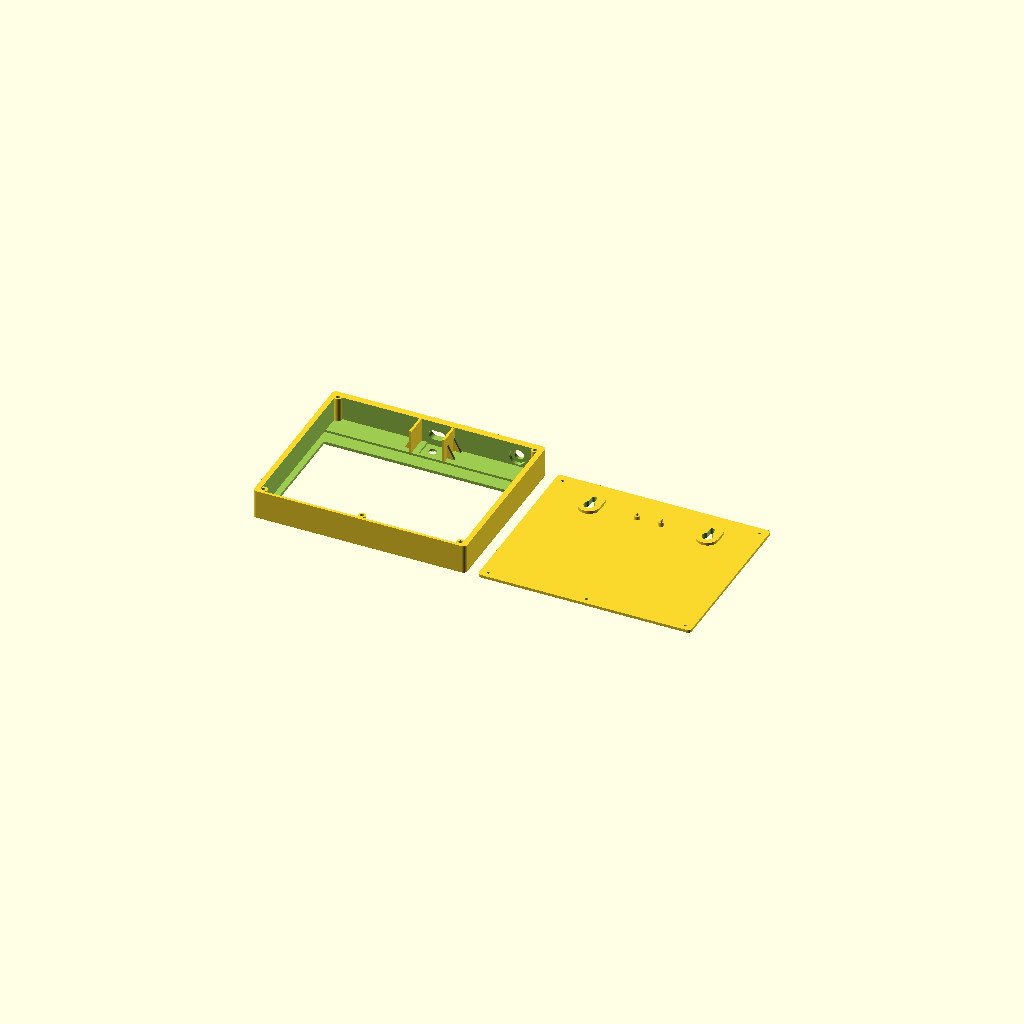
Cell 1: rendered with the file's own defaults.
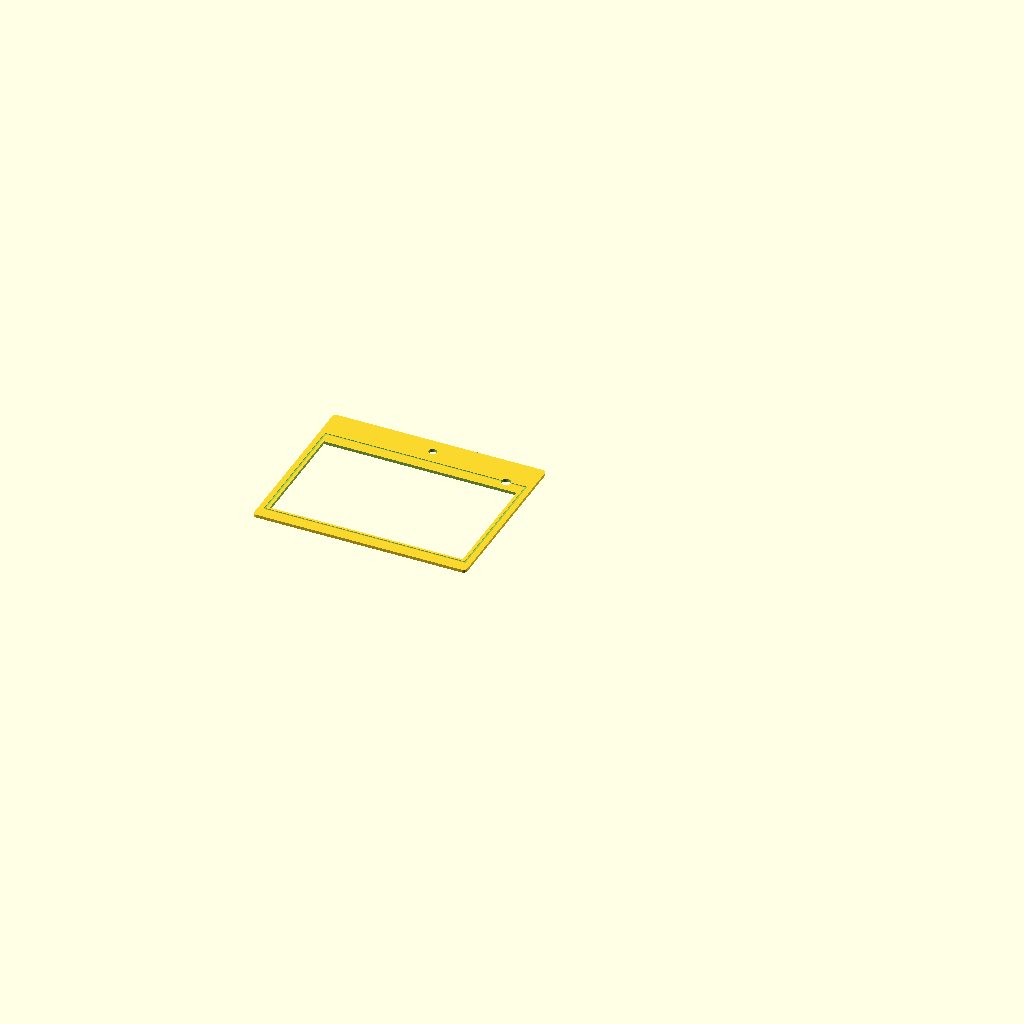
Cell 2: the same model with test_fit = true.
One fixed orthographic camera (rotation 55°, 0°, 25°; colour scheme Cornfield) for every cell.
The OpenSCAD source (case/papercam.scad):
// PaperCam enclosure — parametric, for a Bambu A1.
//
//   part = "shell"  the front: bezel, walls, and every opening
//   part = "back"   cover with the board's locating pins, M2 into heat-set inserts
//   part = "both"   side by side for inspection
//   part = "coupon_shell" / "coupon_back" / "coupon"
//                   the top band only, and the piece of cover that meets it:
//                   lens hole, ribs, USB-C slot and pins, for about an hour of
//                   printing instead of three. Print these before the shell.
//
// PRINT test_fit = true FIRST — a thin skeleton with only the panel window,
// lens hole and button hole. Minutes of filament, and it settles the one thing
// no datasheet states: where the active area sits inside the glass.
//
// ---------------------------------------------------------------------------
// DESIGN NOTE: the lens hole is the datum
//
// The camera was first positioned by hand — held centred in the bore and
// taped down. That proved too imprecise, so the board is now located by two
// pins on the back cover through its middle mounting holes, which press it
// forward and put the lens on the hole every time the cover goes on.
//
// The hole does NOT move to suit the pins. It stays where the camera is
// already fitted, and the pins and the USB-C slot are placed from the LENS by
// measurement — lens to holes, lens to port — never chained through board
// edges, where each step adds error. The hole is also oversized (7mm for a
// 3.2mm lens) so that whatever error remains is absorbed by the hole rather
// than showing up as a lens half-hidden behind the bezel.
//
// The tolerance chain: hole slop in the cover's screws, pin slop in the
// board's 2.5mm holes, and print error — about +-0.4mm in all, against the
// +-1.9mm the hole forgives.
//
// CONFIDENCE
//   panel outline / active area   T075A04 datasheet, trustworthy
//   board 41.3 x 25.4             measured; an unsourced spec says 41 x 22
//   board hole pitch / diameter   measured: 20.5mm centres, 2.5mm
//   lens-relative board numbers   FIT-CHECKED, not measured: the coupon print
//                                 (2026-11-01) seated the pins in the holes,
//                                 centred the lens in its hole, and took the
//                                 USB-C plug. Good to within the slop; the
//                                 true values are still unknown.
//   panel borders                 MEASURED: 3mm plain edges, 10.28mm FPC edge.
//                                 The active area is not centred in the glass.
// ---------------------------------------------------------------------------

part     = "both";
test_fit = false;
$fn      = 48;

// --- panel (datasheet) ------------------------------------------------------
panel_w  = 170.2;  panel_h = 111.2;  panel_t = 1.1;
active_w = 163.2;  active_h = 97.92;

// MEASURED, and the active area is NOT centred in the glass. The datasheet
// gives both outlines and never relates them; 13.28mm of vertical border turns
// out to be 3mm on the plain long edge and 10.28mm on the FPC edge. Assuming
// it centred put the window 3.6mm too high.
//
// Ribbon at the TOP in landscape, so the fat border is the top one.
panel_border_side   = (panel_w - active_w) / 2;        // 3.5, equal per datasheet
panel_border_bottom = 3;                               // measured
panel_border_top    = panel_h - active_h - panel_border_bottom;   // 10.28

// How far the glass sinks into the shell, and how much ledge it lands on.
//
// The ledge width matches the panel's own side border, so the shelf sits
// entirely under the glass margin and never intrudes on the active area.
// Without it there is no rebate at all: the main cavity is inset only by
// `wall`, which is LESS than the panel's inset, so a pocket cut to panel size
// removes nothing the cavity had not already removed.
panel_rebate_depth  = panel_t + 0.8;
panel_ledge         = 3.5;

// Clearance around the glass, separate from the general `clear`, and separate
// per axis because only the long one was tight. 0.4mm was a press fit, 1.5mm
// still needed persuading along the length. 2.5mm a side there now.
//
// Both stay hidden behind the 3.5mm bezel overlap, so loosening costs nothing
// visible.
panel_clear_w       = 2.5;   // along the 170.2mm length
panel_clear_h       = 1.5;

// --- panel entry ------------------------------------------------------------
// The ledge that supports the glass also traps it: with 3.5mm of shelf each
// side the gap between ledges is 163.2mm, and the panel is 170.2mm. It cannot
// pass through from the back at all.
//
// So the bottom edge has three short hooks instead of a ledge. Tuck the
// panel's bottom edge under them, then lay the top edge down into the pocket.
//
// They are RIGID, whatever earlier versions of this comment claimed. The arm
// lies in the solid bezel band below the cavity, which fuses it along its
// length; only the 2.5mm lip over the glass is free, and that is a hook, not a
// spring. Rigid is what the tuck-and-lay fitting wants anyway.
//
// The arm only has to root the lip in that band. At 9mm it was longer than
// the 8.5mm the band has, and poked 0.5mm out through the bottom face as three
// 14mm slivers — invisible in preview, obvious in the first real render.
finger_count  = 3;
finger_w      = 14;      // along the panel's length
finger_reach  = 2.5;     // how far it overlaps the glass edge
finger_t      = 1.2;     // lip thickness
finger_arm    = 6;       // root in the bezel band; must stay inside the wall
finger_ramp   = 1.6;     // lead-in on the lip's entry face

// --- shell ------------------------------------------------------------------
bezel_side   = 10;
bezel_bottom = 10;
bezel_top    = 26;                // camera lives in this band
bezel_t      = 2.5;
back_t       = 2.4;
wall         = 2.4;
clear        = 0.4;

// Deep enough for the tallest thing inside — the board stack at 19mm — plus a
// little air. Nothing is mounted to a fixed height, so this is the only depth
// number that matters.
inner_depth  = 21;

// --- openings ---------------------------------------------------------------
cam_lens_d    = 3.2;              // lens barrel
// Oversized on purpose: the lens can sit up to this far off centre and still
// see out unobstructed. Was 0.5, which needed the camera placed to half a
// millimetre by hand.
cam_hole_slop = 1.9;
cam_hole_d    = cam_lens_d + 2*cam_hole_slop;   // 7.0
cam_hole_csk  = 2.4;              // countersink growth at the front face (45 deg)
btn_d         = 8.2;              // M8 panel mount

// --- USB-C charging slot -------------------------------------------------------
// Through the top wall, straight at the XIAO's port, which faces the top wall
// and lines up with the lens across the board's width.
//
// Sized for the cable's moulded PLASTIC body, not the metal plug. The wall is
// 5.9mm thick here (see the button note), and the metal tip is only ~6.6mm
// long, so with a metal-sized hole the plastic would stop at the outer face
// and the tip would barely reach the port. A body-sized slot lets the plastic
// go right into the wall.
usb_plug_w  = 13.5;   // (E) cable's plastic body, across — measure yours
usb_plug_t  = 7.5;    // (E) and through its thickness
usb_clear   = 0.4;    // a side
usb_depth   = 10;     // (D) fit-checked: lens front face -> port centreline, front to back
usb_x_off   = 0;      // port centre vs lens centre across the board, + toward the button

// The top wall is not `wall` thick where the button goes: it is wall +
// panel_ledge = 5.9mm, because the ledge that used to run round the panel is
// still present along the top edge. A panel-mount switch has a short thread
// and cannot reach through that, so the inside is counterbored back to leave
// roughly half. 14mm across clears the nut and a socket to tighten it.
btn_wall_t   = 2.9;
btn_relief_d = 14;

// --- camera channel ----------------------------------------------------------
// Two ribs hanging off the inside of the top wall, forming a slot the board
// drops into. Taping to a board's edges is far easier than reaching in to
// stick its face to something, and it locates the camera over the lens hole
// without needing to know where the mounting holes are.
//
// Width is the board plus a little, so it is a guide rather than a press fit —
// the tape does the holding, these just stop it wandering.
cam_wall_gap = 26.0;   // 25.4mm board + slip
cam_wall_t   = 2.0;
//
// cam_wall_len is DERIVED, not chosen — see the derived section. At 25 the ribs
// hung 2.9mm past the top of the panel pocket, straight into the path the
// glass has to travel on its way in, and it would have jammed. They now stop
// exactly at the pocket edge.
//
// 20, not the 22 asked for: the ribs stand on the shelf at z=4.4 and the case
// interior ends at 24.6, so 20.2mm is all there is. 22 would poke through the
// back cover. It reaches the board anyway — with the camera against the front
// face the board's back sits near z=21.5, and 20mm of rib takes us to 24.4.
cam_wall_h   = 20;     // how far back from the panel plane

// Triangular gussets bracing each rib sideways, which is the direction a tall
// thin rib actually fails in. Only in the top band: below the panel's top edge
// there is no shelf under them to stand on.
gusset_base  = 6;
gusset_h     = 11;
gusset_t     = 2;

// --- hanging ----------------------------------------------------------------
// Two keyholes near the top of the back cover. Two rather than one because a
// 178mm frame on a single hook pivots; two fix the orientation, which also
// means it cannot be hung with the camera at the bottom.
//
// The slot rises ABOVE the round hole, which is the direction that works: the
// frame drops under gravity, so the screw travels UP relative to the plate and
// is captured by the narrow part with its head trapped behind.
//
// Each gets a pad on the INSIDE — 2.4mm of PLA around a keyhole is thin for
// hanging a frame, and thickening it there costs nothing visible.
keyhole_pitch  = 100;      // screw spacing to mark on the wall
keyhole_d      = 9.0;      // clears a #6 / 4mm screw head
keyhole_slot_w = 4.5;      // shank, not head
keyhole_rise   = 9;        // how far it drops onto the screw
keyhole_pad_d  = 18;
keyhole_pad_z  = 2.5;

// --- top-band test coupon -------------------------------------------------------
// A slice of the shell around the camera, and the matching slice of cover.
// Everything new in this revision lives here — pins, slot, bigger lens hole —
// so an hour of printing answers what a full shell would.
//
// The slices are cut from the real parts, not modelled separately, so the
// pins, holes and slot are exactly where the real ones are. Two things are
// added: walls along the cut edges, and a rim on the cover's inside face that
// drops inside those walls. The full cover is located by its corner screws,
// none of which fall in this slice; the rim does that job instead, to the same
// sort of accuracy, which is what makes the coupon a fair test of the pins.
coupon_half_w    = 30;     // either side of the lens: takes in the ribs and gussets
coupon_rim_t     = 1.6;
coupon_rim_h     = 2.0;
coupon_rim_clear = 0.25;   // a side

// --- fasteners --------------------------------------------------------------
insert_d = 3.2;                   // brass M2 heat-set
insert_z = 4.0;
screw_d  = 2.4;
screw_head_d = 4.0;               // M2 countersunk head is 3.8; 90 degree seat
boss_d   = 6.5;

// --- board locating pins --------------------------------------------------------
// Two pins standing off the back cover's inside face, into the driver board's
// middle mounting holes. The shoulder at the base of each pin bears on the
// board and pushes it forward, seating the lens against the inside of the
// front face; the pin itself fixes it sideways and up-down.
//
// On the COVER, not the shell, because the middle holes sit behind the glass
// where the shell has nothing to build a post from.
//
// Every number with a letter is measured FROM THE LENS (see the design note).
board_pins       = true;
pin_pitch        = 20.5;   // measured: middle pair centres
board_hole_d     = 2.5;    // measured
lens_to_pins     = 15;     // (A) fit-checked: lens centre -> middle-hole centres, along the board
lens_to_pins_x   = 0;      // (B) hole pair's midpoint vs lens, across the board, + toward the button
board_stack      = 19;     // (C) fit-checked: lens front face -> back face of the driver board
lens_to_board_top = 7;     // (D) fit-checked: lens centre -> board's top (USB-C) edge
board_len        = 41.3;   // measured

pin_d            = board_hole_d - 0.3;   // slip fit; printed holes run small, pins run fat
pin_len          = 2.4;    // past the shoulder: through a 1.6mm PCB and a little beyond
pin_tip          = 0.8;    // taper, so the pins find the holes blind as the cover closes
shoulder_d       = 4.5;    // bears on the hole's pad ring, clear of nearby parts
pin_preload      = 0.2;    // shoulder reaches this far past the board's back face

// --- derived ----------------------------------------------------------------
outer_w = panel_w + 2*panel_clear_w + 2*wall;

// NO SIDE LEDGES. The cavity opening is deliberately a hair WIDER than the
// glass so the panel drops straight in from the back.
//
// The ledge was 3.5mm a side, leaving a 163.2mm gap for a 170.2mm panel — it
// could not be fitted at any angle, only threaded in edgewise, and the pocket
// is too shallow to tilt a 170mm sheet of glass. Trying to slide it in through
// a slot was solving the wrong problem: the fix is to stop obstructing it.
//
// What holds the panel now: the bezel lip in front, the fingers along the
// bottom edge behind, and tape. Three things, none of which are in the way
// while you are fitting it.
panel_entry_gap = 0.75;                                 // opening minus panel
cav_x0 = (outer_w - panel_w)/2 - panel_entry_gap/2;
cav_x1 = outer_w - cav_x0;
outer_h = panel_h + bezel_top + bezel_bottom;
outer_z = bezel_t + panel_t + inner_depth;

// Back to centre. The board now sits behind the glass with the camera folded
// forward beside the ribbon, rather than being pushed aside to clear it.
cam_offset_x = 0;

// Centred between the top of the panel pocket and `inner_top_y`, the line of
// the top wall's nominal inner face.
//
// That line is NOT the real inside face. A strip of the old top ledge, 3.5mm
// deep, still runs along the top wall behind the bezel, so the cavity actually
// stops at `top_face_y`, 141.3 — and the camera is ~1.75mm above the true centre
// of its band. It stays there: the camera is already fitted to this hole, and
// the hole is the datum everything else is measured from.
pocket_top_y   = bezel_bottom + panel_h + panel_clear_h;
inner_top_y    = outer_h - wall;
top_face_y     = outer_h - wall - panel_ledge;   // the real inside face, 141.3
cam_band_h     = inner_top_y - pocket_top_y;

cam_cx = outer_w/2 + cam_offset_x;
cam_cy = (pocket_top_y + inner_top_y) / 2;

// Lens-relative features, in shell coordinates. "Toward the button" is +x.
pin_cx   = cam_cx + lens_to_pins_x;
pin_y    = cam_cy - lens_to_pins;
pin_xs   = [pin_cx - pin_pitch/2, pin_cx + pin_pitch/2];
board_back_z = bezel_t + board_stack;            // lens front sits on the bezel's inside
shoulder_len = outer_z - board_back_z + pin_preload;   // from the cover's inside face

usb_x    = cam_cx + usb_x_off;
usb_z    = bezel_t + usb_depth;
usb_w    = usb_plug_w + 2*usb_clear;
usb_t    = usb_plug_t + 2*usb_clear;

// The coupon reaches down past the board's bottom edge, so the whole board
// sits in it and the pins can be judged against the real thing.
board_bottom_y = cam_cy + lens_to_board_top - board_len;
coupon_x0 = cam_cx - coupon_half_w;
coupon_x1 = cam_cx + coupon_half_w;
coupon_y0 = min(board_bottom_y, pin_y - shoulder_d/2) - 4 - wall;

// The ribs fill the top band and stop dead at the pocket. Anything longer
// reaches into the panel's insertion path and blocks it.
cam_wall_len = inner_top_y - pocket_top_y;

// 16mm, not 22. The well only has to clear the 6.35mm module plus tape, and at
// 22 it did not fit the band at all.
cam_well_w = 16;
btn_x  = outer_w - bezel_side - 12;

// Five, not six. A boss at top-centre landed exactly on the camera, which is
// also at top-centre — so that one is gone and the top keeps only its corners.
//
// The bottom row sits lower than the top row, partly sunk into the bottom
// wall. At the same inset as the top they reached y=9.9 — into the panel
// pocket, 0.1mm from the glass edge — so the bottom clearance was really
// 0.1mm at three points while the parameter claimed 1.5. They now stop short
// of the pocket.
bx0 = wall + boss_d/2 + 1;
bx1 = outer_w - wall - boss_d/2 - 1;
by0 = min(wall + boss_d/2 + 1, (bezel_bottom - panel_clear_h) - boss_d/2 - 0.1);
by1 = outer_h - wall - boss_d/2 - 1;
screw_pos = [[bx0, by0], [outer_w/2, by0], [bx1, by0], [bx0, by1], [bx1, by1]];

// --- checks -----------------------------------------------------------------
// Each of these is a mistake this design has already made once, or nearly.
ytip_ = bezel_bottom - panel_clear_h;
assert(ytip_ - finger_arm > 0,
       "finger arm pokes out through the bottom face");
assert(by0 + boss_d/2 < ytip_,
       "bottom bosses reach into the panel pocket");
assert(by0 - insert_d/2 >= 1.2,
       "too little wall outside the bottom inserts");
assert(shoulder_len >= 0.5,
       "board stack too deep: the board would hit the back cover");
// The ribs reach almost to the cover (z 24.4 of 24.6), so a shoulder that
// lands on one would stop the cover closing. Fine if the pins are below the
// ribs' lower end, or between them.
assert(pin_y + shoulder_d/2 < inner_top_y - cam_wall_len
       || max([for (x = pin_xs) abs(x - cam_cx)]) + shoulder_d/2 <= cam_wall_gap/2,
       "a pin shoulder lands on a camera rib — check lens_to_pins / lens_to_pins_x");
assert(cam_cy + lens_to_board_top <= top_face_y,
       "board's top edge would be inside the top wall — check lens_to_board_top");
assert(usb_z - usb_t/2 >= bezel_t/2,
       "USB slot would notch the front face");
assert(usb_z + usb_t/2 <= outer_z - 1,
       "USB slot would break out of the back");
assert(abs(usb_x - cam_cx) + usb_w/2 <= cam_wall_gap/2,
       "USB slot would cut into a camera rib");

// ---------------------------------------------------------------------------

module rrect(w, h, r, z) { linear_extrude(z) offset(r=r) offset(r=-r) square([w,h]); }

// Placed from the glass's own borders, not from its centre.
module window() {
    translate([(outer_w - panel_w)/2 + panel_border_side,
               bezel_bottom + panel_border_bottom, -1])
        cube([active_w, active_h, bezel_t + 2]);
}

// Takes the whole glass, so the border and FPC tail hide behind the bezel.
// Slightly deeper than the glass so it drops in against a definite lip with
// room for tape behind, rather than sitting proud.
module panel_pocket() {
    // The +0.1 matters. Without it the pocket's back face lands exactly on the
    // deep cavity's front face, and two subtracted volumes sharing a coplanar
    // surface make OpenCSG render a ghost membrane across the window — it
    // looks precisely like something covering the hole. Always overlap
    // subtracted solids rather than butting them.
    translate([(outer_w - panel_w)/2 - panel_clear_w,
               bezel_bottom - panel_clear_h, bezel_t])
        cube([panel_w + 2*panel_clear_w, panel_h + 2*panel_clear_h,
              panel_rebate_depth + 0.1]);
}

// A local relief in the top band so the camera can sit against the inside of
// the front face. The panel pocket stops at the glass, and the stepped cavity
// behind starts too far back for the module to reach.
module camera_well() {
    translate([cam_cx - cam_well_w/2, cam_cy - cam_well_w/2, bezel_t])
        cube([cam_well_w, cam_well_w, panel_rebate_depth + 0.1]);
}

// Countersunk from the FRONT so the bezel cannot vignette a wide lens sitting
// 2.5mm behind the outer face. z=0 is the front face.
//
// It used to be cut from bezel_t downward, widening toward the INSIDE — next
// to the lens, where it does nothing for the field of view. Same mistake as
// the back cover's screw seats: a cone on the face nobody looks through.
// 45 degrees, so it prints face-down without support.
module camera_hole() {
    translate([cam_cx, cam_cy, -1]) cylinder(d = cam_hole_d, h = bezel_t + 2);
    translate([cam_cx, cam_cy, -0.01])
        cylinder(d1 = cam_hole_d + cam_hole_csk, d2 = cam_hole_d, h = cam_hole_csk/2);
}

module button_hole() {
    bz = bezel_t + inner_depth/2;
    // through-hole for the thread
    translate([btn_x, outer_h + 1, bz])
        rotate([90,0,0]) cylinder(d = btn_d, h = wall + panel_ledge + 2);
    // counterbore from the inside, leaving btn_wall_t of material outside
    translate([btn_x, outer_h - btn_wall_t, bz])
        rotate([90,0,0]) cylinder(d = btn_relief_d, h = 10);
}

module bosses(bore = false) {
    for (pos = screw_pos)
        translate([pos[0], pos[1], bezel_t])
            if (bore) translate([0,0,outer_z - bezel_t - insert_z])
                          cylinder(d = insert_d, h = insert_z + 1);
            else      cylinder(d = boss_d, h = outer_z - bezel_t);
}

// Stadium-shaped, through the whole top wall into the cavity.
module usb_slot() {
    translate([usb_x, outer_h + 1, usb_z]) rotate([90, 0, 0])
        linear_extrude(outer_h + 1 - top_face_y + 1)
            hull() for (s = [-1, 1]) translate([s * (usb_w - usb_t)/2, 0]) circle(d = usb_t);
}

// Built in COVER coordinates. The cover is flipped about the vertical axis to
// fit, so a feature at shell x lands at cover x = outer_w - x. Everything so
// far happened to be symmetric and never needed this; the pins need not be.
module cover_pins() {
    for (x = pin_xs)
        translate([outer_w - x, pin_y, back_t - 0.01]) {
            cylinder(d = shoulder_d, h = shoulder_len + 0.01);
            translate([0, 0, shoulder_len]) {
                cylinder(d = pin_d, h = pin_len - pin_tip + 0.01);
                translate([0, 0, pin_len - pin_tip])
                    cylinder(d1 = pin_d, d2 = pin_d - 0.8, h = pin_tip);
            }
        }
}

// ---------------------------------------------------------------------------

module shell() {
    difference() {
        union() {
            difference() {
                rrect(outer_w, outer_h, 3, outer_z);
                // Behind the panel: stepped in, leaving the ledge.
                // Cavity runs right down past the panel's bottom edge, so
                // there is no ledge there and the glass can be pushed in.
                translate([cav_x0, wall,
                           bezel_t + panel_rebate_depth])
                    cube([cav_x1 - cav_x0,
                          outer_h - wall - (wall + panel_ledge), outer_z]);
                // The panel's own pocket, full depth of the rebate.
                panel_pocket();
                // The camera has to reach the front face, and it lives above
                // the panel where the pocket does not go.
                camera_well();
            }
            bosses();
            camera_walls();
            if (finger_count > 0) panel_fingers();
        }
        window();
        camera_hole();
        button_hole();
        usb_slot();
        bosses(bore = true);
    }
}

// Round hole with a narrower slot rising from it, plus the pad it sits in.
module keyhole_cut(cx, cy) {
    translate([cx, cy, -1]) cylinder(d = keyhole_d, h = back_t + keyhole_pad_z + 2);
    translate([cx - keyhole_slot_w/2, cy, -1])
        cube([keyhole_slot_w, keyhole_rise, back_t + keyhole_pad_z + 2]);
    translate([cx, cy + keyhole_rise, -1])
        cylinder(d = keyhole_slot_w, h = back_t + keyhole_pad_z + 2);
}

keyhole_y  = outer_h - 30;
keyhole_xs = [outer_w/2 - keyhole_pitch/2, outer_w/2 + keyhole_pitch/2];

// A slot for the board, open at the back so it drops in and can be taped at
// the sides. Rooted in the top wall; runs down past the panel's top edge.
module camera_walls() {
    z0     = bezel_t + panel_rebate_depth;
    left   = cam_cx - cam_wall_gap/2 - cam_wall_t;   // outer face of the left rib
    right  = cam_cx + cam_wall_gap/2 + cam_wall_t;   // outer face of the right rib

    for (x0 = [left, cam_cx + cam_wall_gap/2])
        translate([x0, inner_top_y - cam_wall_len, z0])
            cube([cam_wall_t, cam_wall_len, cam_wall_h]);

    // Gussets on the OUTER faces, so nothing intrudes into the board slot.
    // Two per rib, both inside the top band where there is shelf beneath.
    for (gy = [inner_top_y - 4, inner_top_y - 15]) {
        translate([left - gusset_base, gy, z0]) rotate([90, 0, 0])
            linear_extrude(gusset_t)
                polygon([[0,0], [gusset_base,0], [gusset_base,gusset_h]]);
        translate([right, gy, z0]) rotate([90, 0, 0])
            linear_extrude(gusset_t)
                polygon([[0,0], [gusset_base,0], [0,gusset_h]]);
    }
}

// Flexible retention along the bottom of the pocket, in place of a ledge.
module panel_fingers() {
    fz   = bezel_t + panel_t + 0.2;                 // just behind the glass
    ytip = bezel_bottom - panel_clear_h;            // the pocket's bottom edge
    for (i = [0 : finger_count - 1]) {
        cx = cav_x0 + (cav_x1 - cav_x0) * (i + 0.5) / finger_count;
        translate([cx - finger_w/2, ytip, fz]) {
            // arm, rooted in the wall below the pocket and reaching up into it
            translate([0, -finger_arm, 0]) cube([finger_w, finger_arm + finger_reach, finger_t]);
            // ramp on the entry face so the panel pushes it aside
            translate([0, finger_reach, finger_t])
                rotate([0, 90, 0])
                    linear_extrude(finger_w)
                        polygon([[0,0], [0,-finger_reach], [-finger_ramp,-finger_reach]]);
        }
    }
}

module back() {
    difference() {
        union() {
            rrect(outer_w, outer_h, 3, back_t);
            // Pads inside, spanning the whole keyhole so the slot end is
            // reinforced too, not just the round hole.
            for (kx = keyhole_xs) {
                translate([kx, keyhole_y, back_t])
                    cylinder(d = keyhole_pad_d, h = keyhole_pad_z);
                translate([kx, keyhole_y + keyhole_rise, back_t])
                    cylinder(d = keyhole_pad_d, h = keyhole_pad_z);
                translate([kx - keyhole_pad_d/2, keyhole_y, back_t])
                    cube([keyhole_pad_d, keyhole_rise, keyhole_pad_z]);
            }
            if (board_pins) cover_pins();
        }
        for (kx = keyhole_xs) keyhole_cut(kx, keyhole_y);
        // Countersunk on the OUTSIDE face, z=0 — the face that hangs against
        // the wall. It used to be cut on the inside face (the one with the
        // pads), which left plain holes outside and the screw heads proud.
        // Screw positions are symmetric across the flip, so x needs no mirror.
        for (pos = screw_pos)
            translate([pos[0], pos[1], 0]) {
                translate([0, 0, -1]) cylinder(d = screw_d, h = back_t + 2);
                translate([0, 0, -0.01])
                    cylinder(d1 = screw_head_d, d2 = screw_d, h = (screw_head_d - screw_d)/2);
            }
    }
}

// Inside of the coupon's walls, in SHELL x, left open past the top face.
module coupon_opening()  translate([coupon_x0 + wall, coupon_y0 + wall])
                             square([2*coupon_half_w - 2*wall, top_face_y - coupon_y0]);

module coupon_shell() {
    intersection() {
        shell();
        translate([coupon_x0, coupon_y0, -1])
            cube([2*coupon_half_w, outer_h - coupon_y0 + 1, outer_z + 2]);
    }
    // Walls along the three cut edges. They run 1mm into the top wall rather
    // than stopping at its face, so the join has real overlap, not a seam.
    linear_extrude(outer_z)
        difference() {
            translate([coupon_x0, coupon_y0]) square([2*coupon_half_w, top_face_y - coupon_y0 + 1]);
            coupon_opening();
        }
}

module coupon_back() {
    // The real cover, cut to the same slice. The cover is mirrored in x when
    // fitted, so the slice is too.
    intersection() {
        back();
        translate([outer_w - coupon_x1, coupon_y0, -1])
            cube([2*coupon_half_w, outer_h - coupon_y0 + 1, 50]);
    }
    // Locating rim, standing in for the corner screws. Gapped where the
    // camera ribs come up to within 0.2mm of the cover, or it would land on them.
    rib_span = cam_wall_gap/2 + cam_wall_t + 1;
    translate([0, 0, back_t - 0.01])
        linear_extrude(coupon_rim_h + 0.01)
            translate([outer_w, 0]) mirror([1, 0])       // shell x -> cover x
                difference() {
                    offset(delta = -coupon_rim_clear) coupon_opening_closed();
                    offset(delta = -coupon_rim_clear - coupon_rim_t) coupon_opening_closed();
                    translate([cam_cx - rib_span, inner_top_y - cam_wall_len - 1])
                        square([2*rib_span, cam_wall_len + 10]);
                }
}

// The opening, closed at the top by the top wall's real inside face.
module coupon_opening_closed()
    translate([coupon_x0 + wall, coupon_y0 + wall])
        square([2*coupon_half_w - 2*wall, top_face_y - coupon_y0 - wall]);

module test_frame() {
    difference() {
        rrect(outer_w, outer_h, 3, bezel_t);
        window();
        translate([cam_cx, cam_cy, -1]) cylinder(d = cam_hole_d, h = bezel_t + 2);
        translate([btn_x, cam_cy - 13, -1]) cylinder(d = btn_d, h = bezel_t + 2);
        // the rebate outline, scribed shallow, so the test frame shows where
        // the glass will sit relative to the window
        translate([(outer_w - panel_w)/2 - clear, bezel_bottom - clear, bezel_t - 0.6])
            difference() {
                cube([panel_w + 2*clear, panel_h + 2*clear, 1]);
                translate([1.5, 1.5, -1]) cube([panel_w + 2*clear - 3, panel_h + 2*clear - 3, 3]);
            }
    }
}

// ---------------------------------------------------------------------------

if (test_fit)                     test_frame();
else if (part == "shell")         shell();
else if (part == "back")          back();
else if (part == "coupon_shell")  coupon_shell();
else if (part == "coupon_back")   coupon_back();
else if (part == "coupon") {
    coupon_shell();
    translate([2*coupon_half_w + 10, 0, 0]) coupon_back();
}
else { shell(); translate([outer_w + 10, 0, 0]) back(); }

echo(str("outer ", outer_w, " x ", outer_h, " x ", outer_z + back_t, " mm"));
echo(str("glass gap: ", panel_clear_w, "mm a side on length, ",
         panel_clear_h, "mm on height"));
echo(str("entry opening ", cav_x1 - cav_x0, "mm for a ", panel_w,
         "mm panel -> lays straight in"));
echo(str("button wall ", wall + panel_ledge, "mm counterbored to ", btn_wall_t,
         "mm over ", btn_relief_d, "mm"));
echo(str("camera channel ", cam_wall_gap, "mm wide, ", cam_wall_len,
         "mm down from the top wall, ", cam_wall_h, "mm deep"));
echo(str("ribs span y ", inner_top_y - cam_wall_len, " to ", inner_top_y,
         "; pocket top at ", pocket_top_y, " -> clear"));
echo(str("rib top at z ", bezel_t + panel_rebate_depth + cam_wall_h,
         "; interior ends at ", outer_z));
echo(str("panel tucks under ", finger_count, " rigid hooks on the bottom edge; ",
         "bottom bosses end ", ytip_ - (by0 + boss_d/2), "mm short of the pocket"));
echo(str("lens hole ", cam_hole_d, "mm for a ", cam_lens_d, "mm lens -> +-",
         cam_hole_slop, "mm of placement error forgiven"));
echo(str("pins at x ", pin_xs[0], " / ", pin_xs[1], ", y ", pin_y,
         "; shoulder ", shoulder_len, "mm off the cover, presses the board ",
         pin_preload, "mm"));
echo(str("USB-C slot ", usb_w, " x ", usb_t, "mm at x ", usb_x, ", z ", usb_z,
         " through ", outer_h - top_face_y, "mm of top wall; board edge ",
         top_face_y - (cam_cy + lens_to_board_top), "mm short of the wall"));
echo(str("inner depth ", inner_depth, " mm; screws: ", len(screw_pos)));
echo(str("panel borders  side ", panel_border_side, "  bottom ",
         panel_border_bottom, "  top ", panel_border_top));
echo(str("camera at ", cam_cx, ", ", cam_cy, "  band ", cam_band_h,
         "mm tall, well ", cam_well_w, "mm -> ", (cam_band_h - cam_well_w)/2,
         "mm margin each side"));
echo(str("WALL SCREWS: ", keyhole_pitch, "mm apart, level, ",
         outer_h - keyhole_y - keyhole_rise, "mm below the top of the frame"));
Customizer parameters (derived from the source; name, type, default, range or options):
part: string, default "both"
test_fit: bool, default false
panel_border_bottom: number, default 3
panel_ledge: number, default 3.5
panel_clear_w: number, default 2.5
panel_clear_h: number, default 1.5
finger_count: number, default 3
finger_w: number, default 14
finger_reach: number, default 2.5
finger_t: number, default 1.2
finger_arm: number, default 6
finger_ramp: number, default 1.6
bezel_side: number, default 10
bezel_bottom: number, default 10
bezel_top: number, default 26
bezel_t: number, default 2.5
back_t: number, default 2.4
wall: number, default 2.4
clear: number, default 0.4
inner_depth: number, default 21
cam_lens_d: number, default 3.2
cam_hole_slop: number, default 1.9
cam_hole_csk: number, default 2.4
btn_d: number, default 8.2
usb_plug_w: number, default 13.5
usb_plug_t: number, default 7.5
usb_clear: number, default 0.4
usb_depth: number, default 10
usb_x_off: number, default 0
btn_wall_t: number, default 2.9
btn_relief_d: number, default 14
cam_wall_gap: number, default 26
cam_wall_t: number, default 2
cam_wall_h: number, default 20
gusset_base: number, default 6
gusset_h: number, default 11
gusset_t: number, default 2
keyhole_pitch: number, default 100
keyhole_d: number, default 9
keyhole_slot_w: number, default 4.5
keyhole_rise: number, default 9
keyhole_pad_d: number, default 18
keyhole_pad_z: number, default 2.5
coupon_half_w: number, default 30
coupon_rim_t: number, default 1.6
coupon_rim_h: number, default 2
coupon_rim_clear: number, default 0.25
insert_d: number, default 3.2
insert_z: number, default 4
screw_d: number, default 2.4
screw_head_d: number, default 4
boss_d: number, default 6.5
board_pins: bool, default true
pin_pitch: number, default 20.5
board_hole_d: number, default 2.5
lens_to_pins: number, default 15
lens_to_pins_x: number, default 0
board_stack: number, default 19
lens_to_board_top: number, default 7
board_len: number, default 41.3
pin_len: number, default 2.4
pin_tip: number, default 0.8
shoulder_d: number, default 4.5
pin_preload: number, default 0.2
